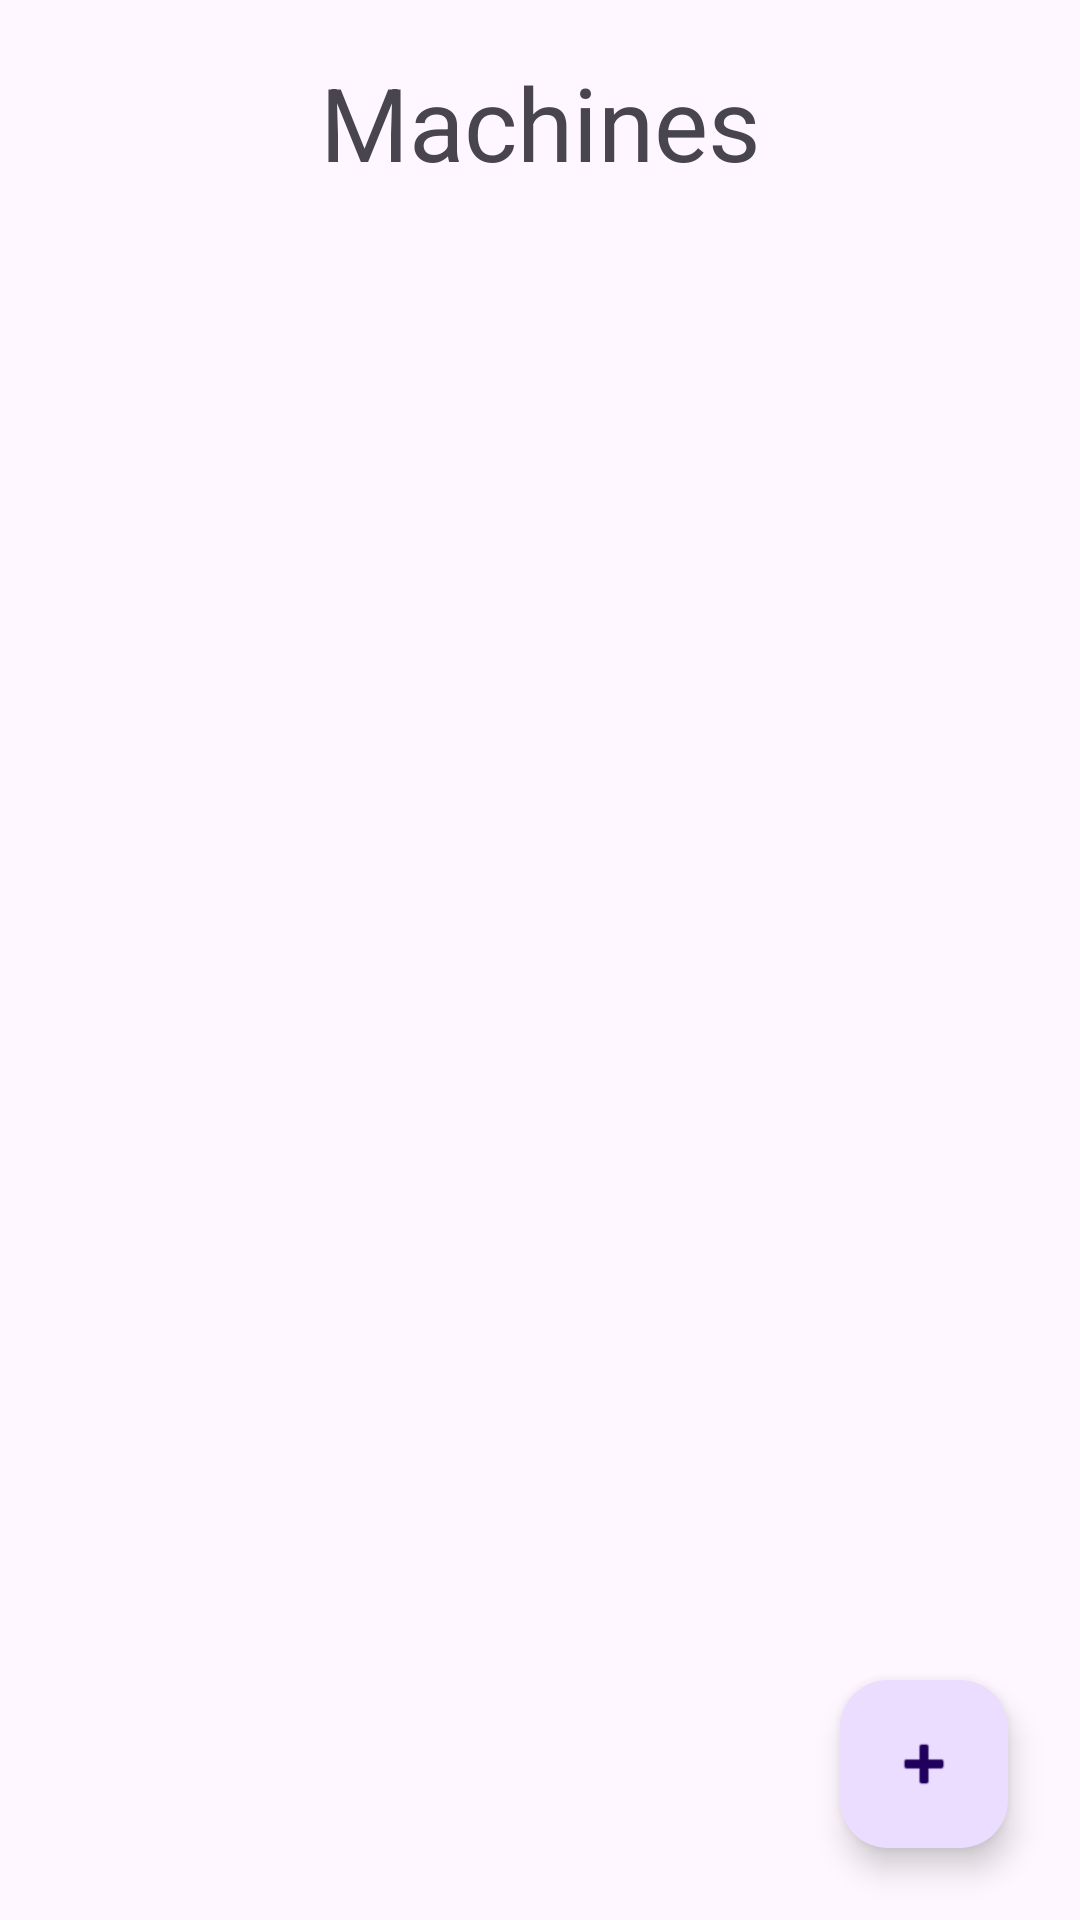

Produce the Android XML layout that renders to this screen, including the resource entries it uses.
<!-- AndroidManifest.xml: application theme Theme.CtrlAltElite -->
<!-- res/layout/activity_machines.xml -->
<?xml version="1.0" encoding="utf-8"?>
<androidx.constraintlayout.widget.ConstraintLayout xmlns:android="http://schemas.android.com/apk/res/android"
    xmlns:app="http://schemas.android.com/apk/res-auto"
    xmlns:tools="http://schemas.android.com/tools"
    android:id="@+id/main"
    android:layout_width="match_parent"
    android:layout_height="match_parent"
    tools:context=".MachinesActivity">

    <TextView
        android:id="@+id/machinesHeader"
        android:layout_width="wrap_content"
        android:layout_height="wrap_content"
        android:text="@string/machines_header"
        android:textSize="34sp"
        app:layout_constraintBottom_toBottomOf="parent"
        app:layout_constraintEnd_toEndOf="parent"
        app:layout_constraintHorizontal_bias="0.5"
        app:layout_constraintStart_toStartOf="parent"
        app:layout_constraintTop_toTopOf="parent"
        app:layout_constraintVertical_bias="0.03" />

    <androidx.recyclerview.widget.RecyclerView
        android:id="@+id/machinesRecyclerView"
        android:layout_width="0dp"
        android:layout_height="0dp"
        android:layout_marginTop="16dp"
        android:padding="8dp"
        app:layoutManager="androidx.recyclerview.widget.LinearLayoutManager"
        app:layout_constraintBottom_toBottomOf="parent"
        app:layout_constraintEnd_toEndOf="parent"
        app:layout_constraintStart_toStartOf="parent"
        app:layout_constraintTop_toBottomOf="@+id/machinesHeader"
        tools:listitem="@layout/item_machine" />

    <com.google.android.material.floatingactionbutton.FloatingActionButton
        android:id="@+id/addMachineFab"
        android:layout_width="wrap_content"
        android:layout_height="wrap_content"
        android:layout_margin="24dp"
        android:contentDescription="@string/machines_add_content_desc"
        app:layout_constraintBottom_toBottomOf="parent"
        app:layout_constraintEnd_toEndOf="parent"
        app:srcCompat="@android:drawable/ic_input_add" />

</androidx.constraintlayout.widget.ConstraintLayout>
<!-- res/layout/item_machine.xml (included above) -->
<?xml version="1.0" encoding="utf-8"?>
<com.google.android.material.card.MaterialCardView xmlns:android="http://schemas.android.com/apk/res/android"
    xmlns:app="http://schemas.android.com/apk/res-auto"
    android:layout_width="match_parent"
    android:layout_height="wrap_content"
    android:layout_marginHorizontal="8dp"
    android:layout_marginVertical="4dp"
    app:cardCornerRadius="8dp"
    app:cardElevation="1dp">

    <LinearLayout
        android:layout_width="match_parent"
        android:layout_height="wrap_content"
        android:orientation="horizontal"
        android:padding="12dp"
        android:gravity="center_vertical">

        
        <LinearLayout
            android:layout_width="0dp"
            android:layout_height="wrap_content"
            android:layout_weight="1"
            android:orientation="vertical">

            <TextView
                android:id="@+id/machineName"
                android:layout_width="wrap_content"
                android:layout_height="wrap_content"
                android:text="@string/machine_name_placeholder"
                android:textSize="16sp"
                android:textStyle="bold" />

            <LinearLayout
                android:layout_width="match_parent"
                android:layout_height="wrap_content"
                android:orientation="horizontal">

                <TextView
                    android:id="@+id/machineType"
                    android:layout_width="wrap_content"
                    android:layout_height="wrap_content"
                    android:text="@string/machine_type_placeholder"
                    android:textSize="13sp"
                    android:textColor="#757575" />

                <TextView
                    android:id="@+id/machineYear"
                    android:layout_width="wrap_content"
                    android:layout_height="wrap_content"
                    android:layout_marginStart="8dp"
                    android:text="@string/machine_year_placeholder"
                    android:textSize="13sp"
                    android:textColor="#757575" />
            </LinearLayout>
        </LinearLayout>

        
        <LinearLayout
            android:layout_width="0dp"
            android:layout_height="wrap_content"
            android:layout_weight="1.2"
            android:orientation="vertical"
            android:paddingStart="8dp"
            android:paddingEnd="8dp">

            <LinearLayout
                android:layout_width="match_parent"
                android:layout_height="wrap_content"
                android:orientation="horizontal">

                <TextView
                    android:layout_width="wrap_content"
                    android:layout_height="wrap_content"
                    android:text="@string/machine_status_label"
                    android:textSize="11sp"
                    android:textStyle="bold" />

                <TextView
                    android:id="@+id/machineStatus"
                    android:layout_width="wrap_content"
                    android:layout_height="wrap_content"
                    android:layout_marginStart="4dp"
                    android:text="@string/machine_status_placeholder"
                    android:textSize="11sp" />
            </LinearLayout>

            <LinearLayout
                android:layout_width="match_parent"
                android:layout_height="wrap_content"
                android:orientation="horizontal">

                <TextView
                    android:layout_width="wrap_content"
                    android:layout_height="wrap_content"
                    android:text="@string/machine_last_location_label"
                    android:textSize="11sp"
                    android:textStyle="bold" />

                <TextView
                    android:id="@+id/machineLastLocation"
                    android:layout_width="wrap_content"
                    android:layout_height="wrap_content"
                    android:layout_marginStart="4dp"
                    android:text="@string/machine_location_placeholder"
                    android:textSize="11sp" />
            </LinearLayout>
        </LinearLayout>

        
        <ImageButton
            android:id="@+id/machineMenuButton"
            android:layout_width="32dp"
            android:layout_height="32dp"
            android:background="?attr/selectableItemBackgroundBorderless"
            android:contentDescription="@string/machines_options_content_desc"
            android:src="@drawable/ic_more_vert"
            android:scaleType="centerInside"
            app:tint="#757575" />

    </LinearLayout>

</com.google.android.material.card.MaterialCardView>
<!-- resources referenced by this layout -->
<resources>
  <string name="machine_last_location_label">Last Location:</string>
  <string name="machine_location_placeholder">North Field</string>
  <string name="machine_name_placeholder">Tractor Alpha</string>
  <string name="machine_status_label">Status:</string>
  <string name="machine_status_placeholder">Operational</string>
  <string name="machine_type_placeholder">John Deere 8R</string>
  <string name="machine_year_placeholder">2023</string>
  <string name="machines_add_content_desc">Add Machine</string>
  <string name="machines_header">Machines</string>
  <string name="machines_options_content_desc">Machine Options</string>
  <style name="Theme.CtrlAltElite" parent="Base.Theme.CtrlAltElite" />
  <style name="Base.Theme.CtrlAltElite" parent="Theme.Material3.DayNight.NoActionBar">
      </style>
</resources>
